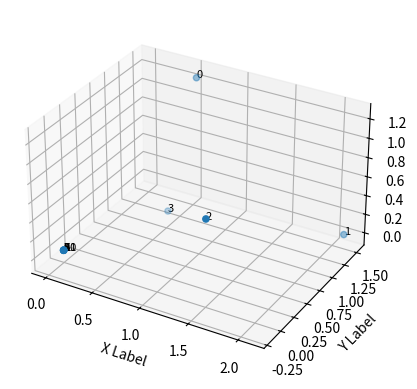

Python code for this plot:
import numpy as np
import math
import sympy
import matplotlib.pyplot as plt
import pandas as pd
from scipy.optimize import fsolve


def func(x):
    r = 2
    v01 = x[0:3]
    v02 = x[3:6]
    v03 = x[6:9]
    v04 = x[9:12]
    v05 = x[12:15]
    v06 = x[15:18]
    v07 = x[18:21]
    v08 = x[21:24]
    v09 = x[24:27]
    v10 = x[27:30]
    v11 = x[30:33]
    v12 = x[33:36]

    eqa = np.array((v01[0] - v02[0]) ** 2 + (v01[1] - v02[1]) ** 2 + (v01[2] - v02[2]) ** 2) - r ** 2
    eqb = np.array((v01[0] - v03[0]) ** 2 + (v01[1] - v03[1]) ** 2 + (v01[2] - v03[2]) ** 2) - r ** 2
    eqc = np.array((v02[0] - v03[0]) ** 2 + (v02[1] - v03[1]) ** 2 + (v02[2] - v03[2]) ** 2) - r ** 2

    eq1 = np.array((v03[0] - v04[0]) ** 2 + (v03[1] - v04[1]) ** 2 + (v03[2] - v04[2]) ** 2) - r ** 2
    eq2 = np.array((v04[0] - v05[0]) ** 2 + (v04[1] - v05[1]) ** 2 + (v04[2] - v05[2]) ** 2) - r ** 2
    eq3 = np.array((v05[0] - v06[0]) ** 2 + (v05[1] - v06[1]) ** 2 + (v05[2] - v06[2]) ** 2) - r ** 2
    eq4 = np.array((v06[0] - v02[0]) ** 2 + (v06[1] - v02[1]) ** 2 + (v06[2] - v02[2]) ** 2) - r ** 2
    # cnxn to top rim
    eq5 = np.array((v04[0] - v01[0]) ** 2 + (v04[1] - v01[1]) ** 2 + (v04[2] - v01[2]) ** 2) - r ** 2
    eq6 = np.array((v05[0] - v01[0]) ** 2 + (v05[1] - v01[1]) ** 2 + (v05[2] - v01[2]) ** 2) - r ** 2
    eq7 = np.array((v06[0] - v01[0]) ** 2 + (v06[1] - v01[1]) ** 2 + (v06[2] - v01[2]) ** 2) - r ** 2

    ## body cnxn to top
    eq8 = np.array((v07[0] - v02[0]) ** 2 + (v07[1] - v02[1]) ** 2 + (v07[2] - v02[2]) ** 2) - r ** 2
    eq9 = np.array((v08[0] - v02[0]) ** 2 + (v08[1] - v02[1]) ** 2 + (v08[2] - v02[2]) ** 2) - r ** 2
    eq10 = np.array((v08[0] - v03[0]) ** 2 + (v08[1] - v03[1]) ** 2 + (v08[2] - v03[2]) ** 2) - r ** 2
    eq11 = np.array((v09[0] - v03[0]) ** 2 + (v09[1] - v03[1]) ** 2 + (v09[2] - v03[2]) ** 2) - r ** 2
    eq12 = np.array((v09[0] - v04[0]) ** 2 + (v09[1] - v04[1]) ** 2 + (v09[2] - v04[2]) ** 2) - r ** 2
    eq13 = np.array((v10[0] - v04[0]) ** 2 + (v10[1] - v04[1]) ** 2 + (v10[2] - v04[2]) ** 2) - r ** 2
    eq14 = np.array((v10[0] - v05[0]) ** 2 + (v10[1] - v05[1]) ** 2 + (v10[2] - v05[2]) ** 2) - r ** 2
    eq15 = np.array((v11[0] - v05[0]) ** 2 + (v11[1] - v05[1]) ** 2 + (v11[2] - v05[2]) ** 2) - r ** 2
    eq16 = np.array((v11[0] - v06[0]) ** 2 + (v11[1] - v06[1]) ** 2 + (v11[2] - v06[2]) ** 2) - r ** 2
    eq17 = np.array((v07[0] - v06[0]) ** 2 + (v07[1] - v06[1]) ** 2 + (v07[2] - v06[2]) ** 2) - r ** 2

    # bottom rim
    eq18 = np.array((v07[0] - v08[0]) ** 2 + (v07[1] - v08[1]) ** 2 + (v07[2] - v08[2]) ** 2) - r ** 2
    eq19 = np.array((v08[0] - v09[0]) ** 2 + (v08[1] - v09[1]) ** 2 + (v08[2] - v09[2]) ** 2) - r ** 2
    eq20 = np.array((v09[0] - v10[0]) ** 2 + (v09[1] - v10[1]) ** 2 + (v09[2] - v10[2]) ** 2) - r ** 2
    eq21 = np.array((v10[0] - v11[0]) ** 2 + (v10[1] - v11[1]) ** 2 + (v10[2] - v11[2]) ** 2) - r ** 2
    eq22 = np.array((v11[0] - v07[0]) ** 2 + (v11[1] - v07[1]) ** 2 + (v11[2] - v07[2]) ** 2) - r ** 2

    # Cnxn to bottom rim
    eq23 = np.array((v07[0] - v12[0]) ** 2 + (v07[1] - v12[1]) ** 2 + (v07[2] - v12[2]) ** 2) - r ** 2
    eq24 = np.array((v08[0] - v12[0]) ** 2 + (v08[1] - v12[1]) ** 2 + (v08[2] - v12[2]) ** 2) - r ** 2
    eq25 = np.array((v09[0] - v12[0]) ** 2 + (v09[1] - v12[1]) ** 2 + (v09[2] - v12[2]) ** 2) - r ** 2
    eq26 = np.array((v10[0] - v12[0]) ** 2 + (v10[1] - v12[1]) ** 2 + (v10[2] - v12[2]) ** 2) - r ** 2
    eq27 = np.array((v11[0] - v12[0]) ** 2 + (v11[1] - v12[1]) ** 2 + (v11[2] - v12[2]) ** 2) - r ** 2

    return [0, 0, 0, 0, 0, 0, eqa, eqb, eqc, eq1, eq2, eq3, eq4, eq5, eq6, eq7, eq8, eq9, eq10, eq11,
            eq12, eq13, eq14, eq15, eq16, eq17, eq18, eq19, eq20, eq21,
            eq22, eq23, eq24, eq25, eq26, eq27]


def fun_test(x, r):
    v01 = x[0:3]
    v02 = x[3:6]
    v03 = x[6:9]
    v04 = x[9:12]
    v05 = x[12:15]
    v06 = x[15:18]
    v07 = x[18:21]
    v08 = x[21:24]
    v09 = x[24:27]
    v10 = x[27:30]
    v11 = x[30:33]
    v12 = x[33:36]

    eq0 = np.array((v01[0] - v02[0]) ** 2 + (v01[1] - v02[1]) ** 2 + (v01[2] - v02[2]) ** 2) - r ** 2
    eq1 = np.array((v01[0] - v03[0]) ** 2 + (v01[1] - v03[1]) ** 2 + (v01[2] - v03[2]) ** 2) - r ** 2
    eq2 = np.array((v02[0] - v03[0]) ** 2 + (v02[1] - v03[1]) ** 2 + (v02[2] - v03[2]) ** 2) - r ** 2

    eq3 = np.array((v03[0] - v04[0]) ** 2 + (v03[1] - v04[1]) ** 2 + (v03[2] - v04[2]) ** 2) - r ** 2

    return [0, 0, 0, 0, 0, 0, eq0, eq1, eq2, eq3, 0, 0, 0, 0, 0, 0, 0, 0, 0, 0, 0, 0, 0, 0, 0, 0, 0,
            0, 0, 0, 0, 0, 0, 0, 0, 0]


def graph_vec(x):
    v01 = x[0:3]
    v02 = x[3:6]
    v03 = x[6:9]
    v04 = x[9:12]
    v05 = x[12:15]
    v06 = x[15:18]
    v07 = x[18:21]
    v08 = x[21:24]
    v09 = x[24:27]
    v10 = x[27:30]
    v11 = x[30:33]
    v12 = x[33:36]

    # placing all verts together to form a dataframe which can be plotted
    DATA = pd.DataFrame([v01, v02, v03, v04, v05, v06, v07, v08, v09, v10, v11, v12], columns=["X", "Y", "Z"])

    fig = plt.figure()
    ax = fig.add_subplot(projection='3d')
    ax.scatter(DATA['X'], DATA['Y'], DATA['Z'])

    # labeling the verts plotted
    n = [1, 2, 3, 4, 5, 6, 7, 8, 9, 10, 11, 12]
    for i, txt in enumerate(n):
        ax.text(DATA['X'][i], DATA['Y'][i], DATA['Z'][i], '%s' % (str(i)), size=8, zorder=1,
                color='k')

    ax.set_xlabel('X Label')
    ax.set_ylabel('Y Label')
    ax.set_zlabel('Z Label')
    ax.set_box_aspect((np.ptp(DATA['X']), np.ptp(DATA['Y']), np.ptp(DATA['Z'])))

    plt.show()


phi = (1+math.sqrt(5))/2
init_verts = np.array([0, 1, phi, # v01
                        1, phi, 0, # v02
                        phi, 0, 1, # v03
                        0.25, -1, phi,  # v04
                       -phi, 0, 1,  # v05
                       -1, phi, 0,  # v06
                       0, 1, -phi,  # v07
                       phi, 0, -1,  # v08
                       1, -phi, 0,  # v09
                       -1, -phi, 0,  # v10
                       -phi, 0, -1,  # v11
                       0, -1, -phi,  # v12
               ])
init_verts = np.array([0, 1, phi, # v01
                        1, phi, 0, # v02
                        phi, 0, 1, # v03
                       (1+phi)/2, (0+phi)/2, (1+0)/2,  # v04
                       0, 0, 0,  # v05
                       0, 0, 0,  # v06
                       0, 0, 0,  # v07
                       0, 0, 0,  # v08
                       0, 0, 0,  # v09
                       0, 0, 0,  # v10
                       0, 0, 0,  # v11
                       0, 0, 0,  # v12
               ])

roots = fsolve(lambda x: fun_test(x, 2), init_verts)
print("inits")
print(init_verts)
print("roots")
print(roots)
print(fun_test(roots, 2))
graph_vec(roots)
